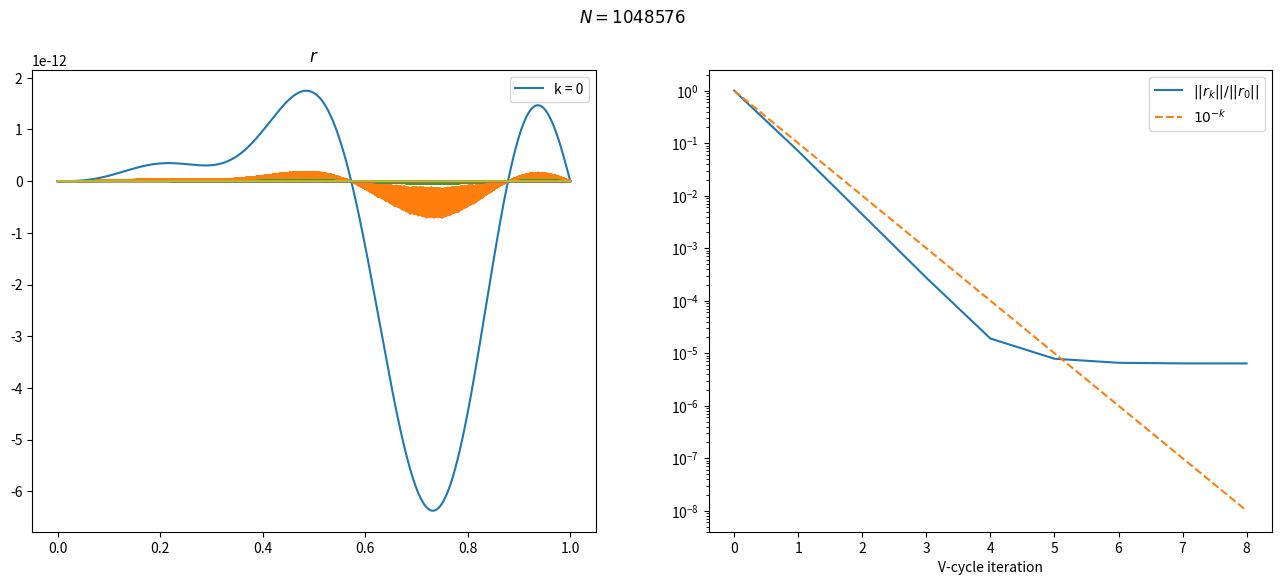

Write the Python code that produced this figure.
# Simple implementation of a multigrid method for the FDM discretization of the Poisson equation
# -u'' = b
import matplotlib.pyplot as plt
import numpy as np

def damped_jacobi(v, b, omega):
    v[1:-1] = (1. - omega) * v[1:-1] + omega * 0.5 * (b[1:-1] + v[:-2] + v[2:])

def jacobi23(v, b):
    damped_jacobi(v, b, 2. / 3.)


def restrict(v):
    """ Restriction operator. """
    return np.pad(0.25 * v[1:-3:2] + 0.5 * v[2:-2:2] + 0.25 * v[3:-1:2], 1, 'constant')

def prolong(v):
    """ Prolongation operator. """
    r = np.zeros(2 * len(v) - 1)
    r[::2] = v
    r[1::2] = 0.5 * (v[:-1] + v[1:])
    return r


def Amul(v):
    """ Multiplication by a dicrete Laplacian matrix. """
    return np.pad(-v[:-2] + 2. * v[1:-1] - v[2:], 1, 'constant')

def vcycle(v, b):
    """ One vcycle of a multigrid method. """
    if (len(v) - 1) & (len(v) - 2) != 0:
        raise ValueError("Lenth of v must be 2**n + 1.")

    for i in range(3):
        jacobi23(v, b)

    if len(v) <= 3:
        return

    r = b - Amul(v)
    r2 = 4. * restrict(r)
    e2 = np.zeros_like(r2)
    vcycle(e2, r2)
    v += prolong(e2)

    for i in range(3):
        jacobi23(v, b)

# Testing

def tridiag_solver(b):
    """Tridiagonal matrix solver for the discrete Laplacian matrix, assuming the Dirichlet
    boundary condition x[0] = x[-1] = 0."""
    b = np.copy(b)
    v = np.zeros_like(b)
    c = np.zeros_like(b)

    for i in range(1, len(v) - 1):
        c[i] = -1. / (2 +  c[i - 1])
        b[i] = (b[i] + b[i - 1]) / (2 + c[i - 1])

    for i in reversed(range(1, len(v) - 1)):
        v[i] = b[i] - c[i] * v[i + 1]

    return v

def parameters(N):
    """ Initialize some test data. """
    h = 1. / N
    x = np.linspace(0., 1., N + 1)
    b = h**2 * (3. * (2 * np.sin(5.* np.pi * x) + 3* np.sin(2.* np.pi * x) + 0.5 * np.sin(np.pi * x))) * x**2
    b[0] = b[-1] = 0

    # "Exact" solution of the linear system.
    v_star = tridiag_solver(b)

    return x, b, v_star

N = 2**20 # Resolution of the test problem
x, b, v_star = parameters(N) # Initialize the test parameters

fig = plt.figure(figsize=(16, 6))
fig.suptitle('$N = {}$'.format(N))
plt.subplot(121, title = '$r$')

v = np.zeros_like(x)

r = b - Amul(v)
plt.plot(x, r, label = 'k = 0')
r_norm0 = np.sqrt(r.dot(r))
r_norm = [r_norm0]

for i in range(8):
    vcycle(v, b)

    r = b - Amul(v)
    r_norm.append(np.sqrt(r.dot(r)))
    plt.plot(x, r)


plt.legend()
plt.subplot(122)
plt.semilogy(range(0, len(r_norm)), r_norm / r_norm0, label = r'$||r_k|| / ||r_0||$')
plt.semilogy(range(0, len(r_norm)), [10**(-k) for k in range(len(r_norm))], '--', label = r'$10^{-k}$')
plt.legend()
plt.xlabel('V-cycle iteration')


plt.show()


